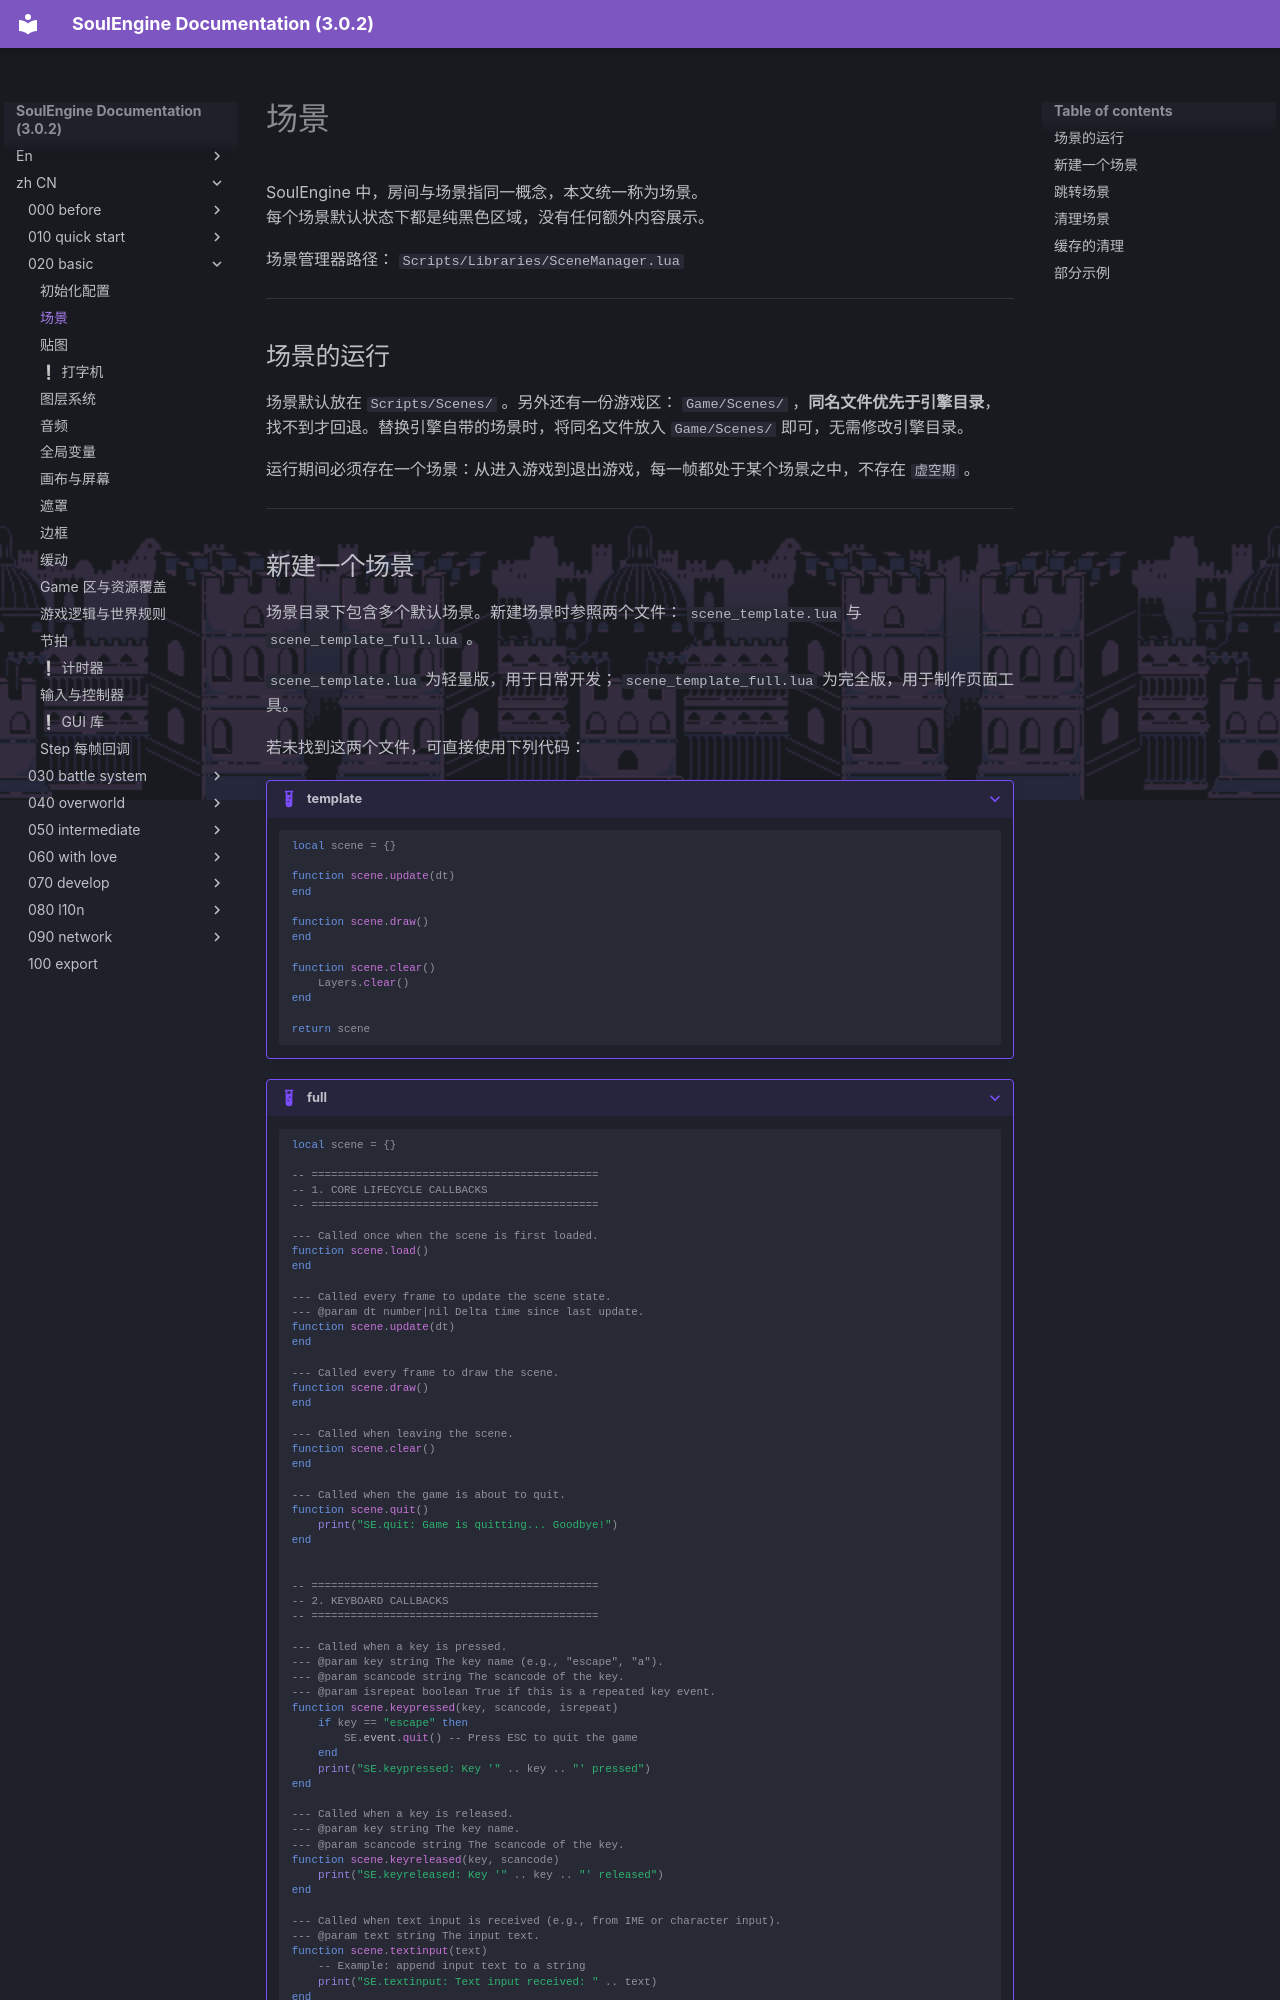

repository: AnskiyyRenew/SoulEngine-Documentation · page: zh_CN/020_basic/010_scene/index.html · generator: mkdocs

---
title: 场景
---

SoulEngine 中，房间与场景指同一概念，本文统一称为场景。<br>
每个场景默认状态下都是纯黑色区域，没有任何额外内容展示。

场景管理器路径： `Scripts/Libraries/SceneManager.lua`

---

## 场景的运行

场景默认放在 `Scripts/Scenes/` 。另外还有一份游戏区： `Game/Scenes/` ，**同名文件优先于引擎目录**，找不到才回退。替换引擎自带的场景时，将同名文件放入 `Game/Scenes/` 即可，无需修改引擎目录。

运行期间必须存在一个场景：从进入游戏到退出游戏，每一帧都处于某个场景之中，不存在 `虚空期` 。

---
